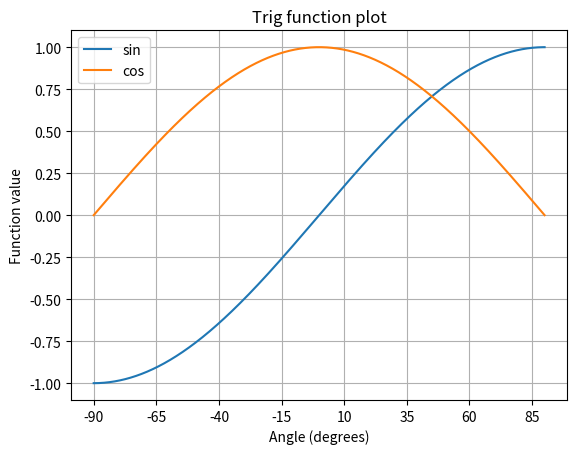

Python code for this plot:
# -*- coding: utf-8 -*-
"""
Created on Mon Feb  3 20:37:51 2020

program sincos2.py
compute and plot sin and cos waves using arrays

[redacted]
"""

import numpy as np
import matplotlib.pylab as plt

a = -90
b = 90

sinwave = np.zeros((np.abs((b-a))*10)+1,float)
coswave = np.zeros((np.abs((b-a))*10)+1,float)
angles = np.zeros((np.abs((b-a))*10)+1,float)

j = 0
for i in np.arange(a,b+0.1,0.1):
    theta = i * np.pi / 180.0
    sinwave[j] = np.sin(theta)
    coswave[j] = np.cos(theta)
    angles[j] = i
    j = j+1

plt.figure(1)
plt.grid(True)
plt.plot(angles, sinwave, label = 'sin')
plt.plot(angles, coswave, label = 'cos') 
plt.title('Trig function plot')
plt.xlabel('Angle (degrees)')
plt.xticks(range(a, b, 25))
plt.ylabel('Function value')
plt.legend()
plt.show()